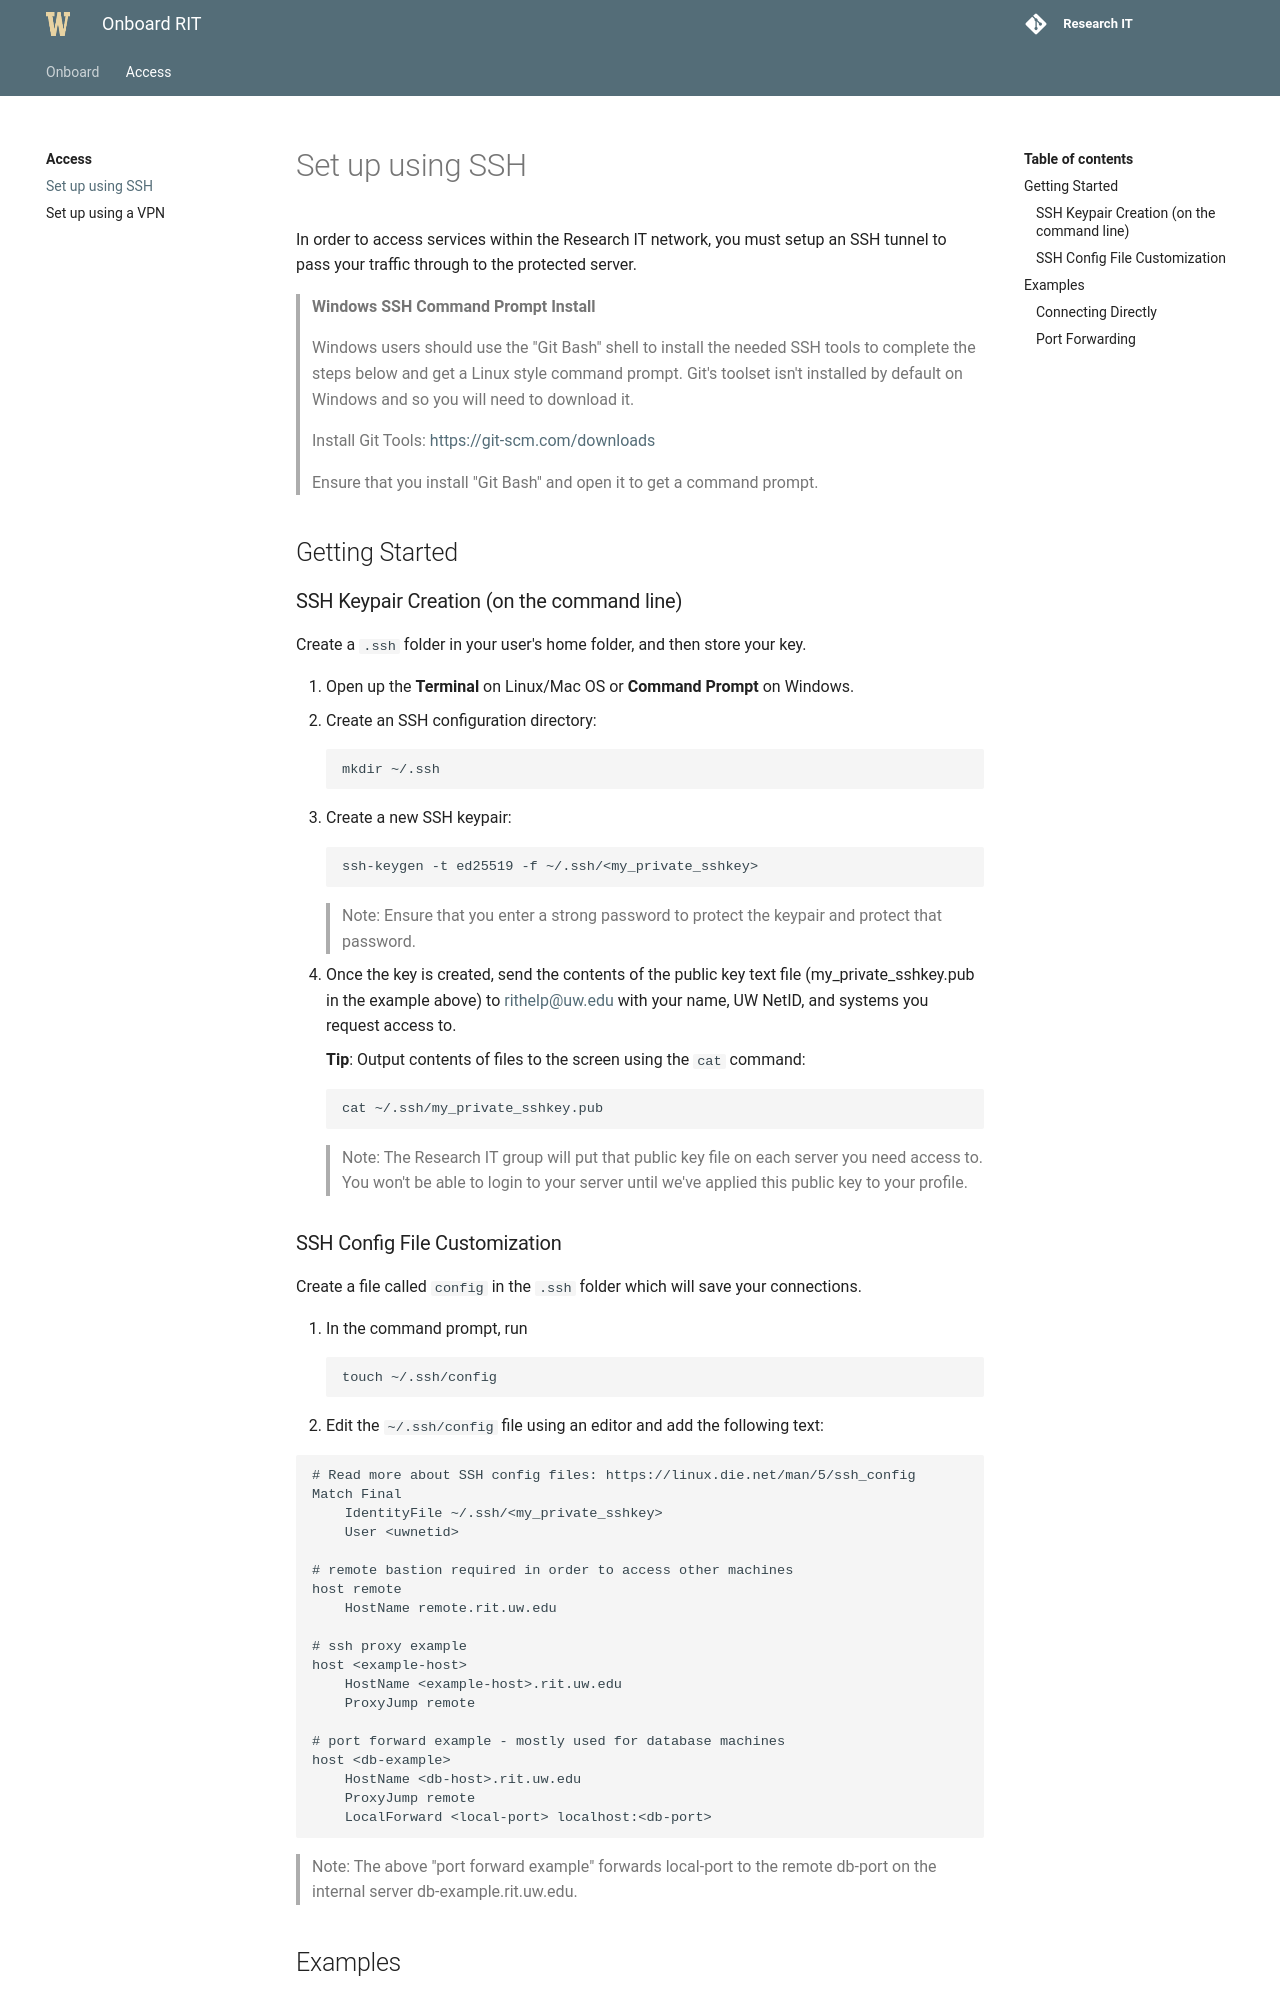

repository: uwrit/infra-docs · page: access/ssh/index.html · generator: mkdocs

# Set up using SSH

In order to access services within the Research IT network, you must setup an SSH tunnel to pass your traffic through to the protected server.

> **Windows SSH Command Prompt Install**

> Windows users should use the "Git Bash" shell to install the needed SSH tools to complete the steps below and get a Linux style command prompt. Git's toolset isn't installed by default on Windows and so you will need to download it.

> Install Git Tools: <a href="https://git-scm.com/downloads" target="_blank">https://git-scm.com/downloads</a>

> Ensure that you install "Git Bash" and open it to get a command prompt.

## Getting Started

### SSH Keypair Creation (on the command line)

Create a `.ssh` folder in your user's home folder, and then store your key.

1. Open up the **Terminal** on Linux/Mac OS or **Command Prompt** on Windows.

2. Create an SSH configuration directory:

		mkdir ~/.ssh

3. Create a new SSH keypair:

		ssh-keygen -t ed25519 -f ~/.ssh/<my_private_sshkey>
> Note: Ensure that you enter a strong password to protect the keypair and protect that password.

4. Once the key is created, send the contents of the public key text file (my_private_sshkey.pub in the example above) to <a href="mailto:rithelp@uw.edu">rithelp@uw.edu</a> with your name, UW NetID, and systems you request access to.

	**Tip**: Output contents of files to the screen using the `cat` command:
		
		cat ~/.ssh/my_private_sshkey.pub
> Note: The Research IT group will put that public key file on each server you need access to. You won't be able to login to your server until we've applied this public key to your profile.
